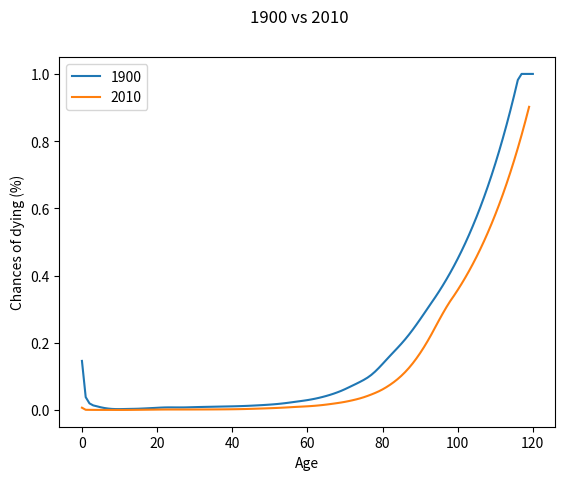
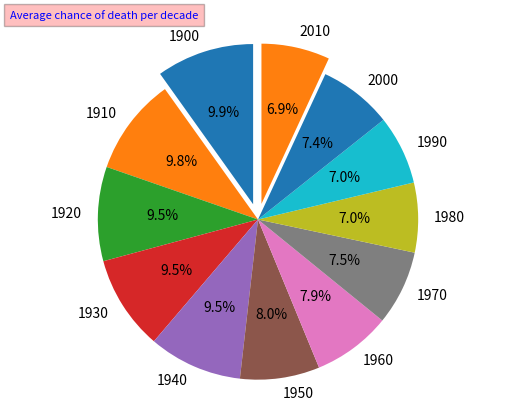

Python code for these plots, in order: (Note: this script raises an exception after producing the figures.)
# [redacted]
# January 19
#On my honor I have neither given nor recieved unathoirzed aide
#I had a lot of fun with this project once I was able to properly work with the data. The original CSV was really wonky, so I ended up just 
#ended up importing some of the data manually, which you can see below.
#I created three distinct graphs: a simply line graph comparing 2010 and 1900 death rates,
#a pie chart comparing the average death rates for the years that i imported data for,
#and a 3d graph that graphed scatter plots of all of the years that I imported, all on distinct "planes" so you can compare them easily
#the final feature of this program comes after you close all of the graphs. The terminal can prompt you for a year and an age,
#and then it will plot a line graph with that year's death rate, marking the point on the line where the age you chose falls. 
#it also prints a string that states the percent chance of death.
#Sources:
#https://matplotlib.org/
#https://stackoverflow.com/questions/12444716/how-do-i-set-the-figure-title-and-axes-labels-font-size-in-matplotlib
#https://stackoverflow.com/questions/1985856/how-to-make-a-3d-scatter-plot-in-python




import numpy as np
import matplotlib.pyplot as plt
from mpl_toolkits.mplot3d import Axes3D 

#had to just make lists because the cvs couldn't be arranged properly because the data was eneven !!!
year1900 = [0.145957,0.038141,0.019578,0.013529,0.010797,0.00794,0.005698,0.004073,0.003046,0.002555,0.002484,0.00267,0.002936,0.003154,0.003356,0.003673,0.004148,0.004676,0.005233,0.005797,0.006421,0.007024,0.007445,0.007616,0.007606,0.007526,0.007496,0.007554,0.007754,0.008057,0.008382,0.00867,0.008939,0.009172,0.00938,0.009603,0.009845,0.010077,0.010294,0.01051,0.010743,0.011015,0.011337,0.011722,0.012169,0.012677,0.013235,0.013831,0.014462,0.015145,0.01589,0.016732,0.017708,0.018841,0.020114,0.021543,0.023065,0.024592,0.026088,0.027618,0.029303,0.031228,0.033395,0.035841,0.038578,0.041585,0.044879,0.048518,0.052527,0.056907,0.061824,0.067136,0.072537,0.077928,0.083538,0.089449,0.096175,0.104262,0.113999,0.125035,0.136917,0.149054,0.161175,0.173025,0.184855,0.197067,0.20998,0.22376,0.238407,0.253782,0.269703,0.285977,0.30241,0.318835,0.335096,0.352119,0.369937,0.388582,0.408089,0.428493,0.449918,0.472414,0.496034,0.520836,0.546878,0.574222,0.602933,0.633079,0.664733,0.69797,0.732869,0.769512,0.807988,0.848387,0.890806,0.935347,0.982114,1.0,1.0,1.0,1.0]
year1910 = [0.120059,0.027289,0.014074,0.009755,0.007793,0.00581,0.004259,0.003142,0.002447,0.002129,0.002106,0.002263,0.002475,0.002652,0.002817,0.003061,0.003421,0.003828,0.004272,0.004732,0.005243,0.005735,0.006085,0.006236,0.006246,0.006203,0.006207,0.006291,0.0065,0.006802,0.007133,0.007442,0.00773,0.007978,0.008205,0.008438,0.008706,0.009016,0.00938,0.00979,0.010227,0.010677,0.011146,0.011629,0.01213,0.012702,0.01331,0.013864,0.014333,0.014777,0.015238,0.015843,0.016707,0.017906,0.019378,0.021031,0.022745,0.024463,0.026133,0.027815,0.029678,0.031765,0.03397,0.036291,0.038793,0.041512,0.044568,0.048082,0.052133,0.056676,0.061734,0.067139,0.072694,0.078311,0.084162,0.090268,0.097058,0.105021,0.1144,0.124863,0.136271,0.147852,0.158849,0.168867,0.178468,0.188504,0.199675,0.212384,0.226718,0.242477,0.259383,0.277114,0.295355,0.313827,0.332279,0.351231,0.370647,0.390483,0.410694,0.431229,0.452791,0.47543,0.499202,0.524162,0.55037,0.577888,0.606783,0.637122,0.668978,0.702427,0.737548,0.774426,0.813147,0.853804,0.896494,0.941319,0.988385,1.0,1.0,1.0,1.0]
year1920 = [0.085935,0.018849,0.009794,0.006821,0.005456,0.004377,0.003538,0.002917,0.002494,0.002247,0.002157,0.002203,0.002362,0.002614,0.002938,0.003339,0.003776,0.004179,0.004512,0.004785,0.005074,0.005368,0.005576,0.005671,0.005688,0.005661,0.005661,0.005747,0.00596,0.006261,0.006595,0.006893,0.007134,0.00729,0.007384,0.007478,0.007601,0.007732,0.007877,0.008044,0.00823,0.008448,0.008714,0.009039,0.009421,0.009862,0.010355,0.010891,0.011468,0.012101,0.012791,0.01357,0.014477,0.015536,0.016726,0.01809,0.019536,0.020923,0.022191,0.023443,0.024811,0.026466,0.028495,0.030987,0.033899,0.037141,0.040629,0.044368,0.048335,0.052577,0.057275,0.062406,0.06779,0.073392,0.079342,0.085576,0.092459,0.100489,0.10989,0.120347,0.131686,0.143212,0.15428,0.164536,0.174457,0.184768,0.196066,0.208689,0.222703,0.237932,0.254127,0.271008,0.288298,0.305752,0.323147,0.341086,0.359551,0.37852,0.397968,0.417866,0.438759,0.460697,0.483732,0.507919,0.533315,0.55998,0.58798,0.617378,0.648247,0.68066,0.714693,0.750427,0.787949,0.827346,0.868714,0.912149,0.957757,1.0,1.0,1.0,1.0]
year1930 = [0.064953,0.0109,0.005762,0.004057,0.003256,0.002736,0.002327,0.002012,0.001778,0.001617,0.001532,0.001527,0.001613,0.00179,0.002038,0.002335,0.002647,0.002951,0.003226,0.003475,0.003737,0.003998,0.004195,0.004307,0.004358,0.004389,0.004436,0.004506,0.004614,0.004755,0.004912,0.005074,0.005246,0.005426,0.005621,0.005834,0.006081,0.006379,0.00674,0.007154,0.007617,0.008106,0.008601,0.009092,0.009594,0.010131,0.010731,0.011409,0.012181,0.013037,0.013984,0.01499,0.016012,0.01703,0.018081,0.019217,0.020494,0.021935,0.023568,0.025386,0.027395,0.029558,0.03183,0.034194,0.036701,0.039454,0.042498,0.045799,0.049374,0.053263,0.057515,0.06217,0.067243,0.072762,0.07875,0.085087,0.091908,0.099494,0.107944,0.117096,0.127168,0.137555,0.14736,0.156222,0.164757,0.17388,0.184355,0.196638,0.210853,0.226829,0.244298,0.262949,0.282466,0.302571,0.323003,0.343682,0.364481,0.38526,0.405874,0.426168,0.447476,0.46985,0.493342,0.51801,0.54391,0.571106,0.599661,0.629644,0.661126,0.694182,0.728891,0.765336,0.803603,0.843783,0.885972,0.930271,0.976784,1.0,1.0,1.0,1.0]
year1940 = [0.05286,0.005785,0.003007,0.002003,0.001669,0.001473,0.001321,0.001204,0.001115,0.001052,0.001019,0.001026,0.001084,0.001198,0.001355,0.001535,0.001722,0.00191,0.002089,0.00226,0.002441,0.002621,0.00276,0.002843,0.002887,0.002921,0.002971,0.003038,0.003135,0.003257,0.003397,0.003546,0.003707,0.003878,0.004066,0.004277,0.004521,0.004807,0.005142,0.005523,0.005951,0.006418,0.006914,0.007436,0.007994,0.008599,0.009269,0.010021,0.010867,0.011799,0.012809,0.013881,0.015011,0.016191,0.017433,0.018782,0.020231,0.021729,0.023263,0.024871,0.026633,0.028576,0.030673,0.032933,0.035391,0.038116,0.041129,0.044408,0.047967,0.051851,0.056115,0.060814,0.065987,0.071671,0.077878,0.084494,0.091612,0.099449,0.10808,0.117382,0.127494,0.137986,0.148244,0.158015,0.16772,0.177982,0.189317,0.202027,0.216189,0.231678,0.248304,0.265847,0.284086,0.302821,0.321867,0.341281,0.360985,0.380897,0.400924,0.42097,0.442019,0.464119,0.487325,0.511692,0.537276,0.56414,0.592347,0.621964,0.653063,0.685716,0.720002,0.756002,0.793802,0.833492,0.875166,0.918925,0.964871,1.0,1.0,1.0,1.0]
year1950 = [0.032794,0.002446,0.001408,0.001147,0.000862,0.00079,0.000738,0.000696,0.000657,0.00062,0.000595,0.0006,0.000654,0.00077,0.000929,0.001107,0.001279,0.001438,0.001572,0.001684,0.001801,0.001914,0.001986,0.002004,0.001985,0.001955,0.00194,0.001945,0.001982,0.002048,0.002132,0.002229,0.002344,0.002478,0.002636,0.002822,0.003041,0.003302,0.003608,0.003959,0.004356,0.004794,0.005268,0.005776,0.006325,0.006925,0.007587,0.008315,0.009116,0.00999,0.010936,0.011952,0.013035,0.014185,0.015409,0.016715,0.018113,0.019606,0.021202,0.022899,0.024757,0.026729,0.028713,0.030676,0.032691,0.034871,0.037321,0.040078,0.043197,0.046672,0.050464,0.054558,0.058993,0.063778,0.068931,0.074579,0.080656,0.086977,0.093491,0.10034,0.107612,0.115584,0.124516,0.134558,0.14555,0.157231,0.169386,0.181893,0.194722,0.207928,0.221591,0.235794,0.25062,0.266135,0.282392,0.299016,0.315956,0.333154,0.350551,0.368078,0.386482,0.405806,0.426097,0.447401,0.469772,0.49326,0.517923,0.543819,0.57101,0.599561,0.629539,0.661016,0.694067,0.72877,0.765208,0.803469,0.843642,0.885824,0.930116,0.976621]
year1960 = [0.029374,0.001881,0.001163,0.000921,0.000755,0.000666,0.000602,0.000551,0.000504,0.000461,0.000432,0.000436,0.000494,0.000619,0.000791,0.000983,0.001167,0.001332,0.001465,0.001568,0.001673,0.001776,0.001835,0.001841,0.001809,0.001766,0.001735,0.001721,0.001734,0.001772,0.001825,0.001891,0.001981,0.002099,0.002246,0.002424,0.002631,0.002865,0.003126,0.003418,0.003753,0.004136,0.004564,0.005039,0.005568,0.006139,0.006774,0.007504,0.008346,0.009283,0.010327,0.01142,0.012488,0.013493,0.01449,0.015532,0.016722,0.018143,0.019851,0.021799,0.023924,0.026125,0.028346,0.03054,0.032764,0.035151,0.037759,0.040534,0.043489,0.046658,0.05019,0.054033,0.058008,0.062073,0.066384,0.070912,0.076058,0.082339,0.090003,0.098743,0.108351,0.118154,0.127564,0.136242,0.144637,0.153443,0.163233,0.17434,0.186837,0.200564,0.21529,0.23075,0.246681,0.262847,0.279032,0.295568,0.312399,0.329465,0.346701,0.364036,0.382238,0.40135,0.421418,0.442488,0.464613,0.487844,0.512236,0.537848,0.56474,0.592977,0.622626,0.653757,0.686445,0.720767,0.756805,0.794646,0.834378,0.876097,0.919902,0.965897]
year1970 = [0.022458,0.001319,0.00091,0.000778,0.00064,0.000583,0.000546,0.000509,0.00046,0.000402,0.000353,0.000346,0.000421,0.000598,0.00085,0.001127,0.001387,0.00162,0.001805,0.001948,0.002094,0.002233,0.002301,0.002281,0.002199,0.002093,0.002005,0.001954,0.001961,0.002017,0.002093,0.002174,0.002273,0.002387,0.002522,0.002683,0.002876,0.003104,0.00337,0.003674,0.00402,0.004402,0.004814,0.005254,0.005729,0.00626,0.00685,0.007486,0.00817,0.008912,0.009718,0.010612,0.01162,0.012759,0.01402,0.015386,0.016838,0.018369,0.019972,0.021659,0.023475,0.025417,0.027445,0.029551,0.031765,0.034157,0.036745,0.039488,0.042391,0.045493,0.04887,0.052551,0.056515,0.060778,0.06538,0.070386,0.075831,0.081717,0.088066,0.094912,0.102242,0.110126,0.118671,0.127923,0.137837,0.148337,0.159358,0.170861,0.182833,0.195286,0.208237,0.221704,0.235701,0.250239,0.265321,0.280767,0.296536,0.31258,0.328852,0.345294,0.362559,0.380687,0.399721,0.419707,0.440693,0.462727,0.485864,0.510157,0.535665,0.562448,0.59057,0.620099,0.651104,0.683659,0.717842,0.753734,0.791421,0.830992,0.872541,0.916168]
year1980 = [0.01398,0.001064,0.000719,0.000598,0.000465,0.000422,0.000394,0.000366,0.000324,0.000271,0.000225,0.00022,0.000292,0.000464,0.000707,0.000977,0.001229,0.001453,0.001626,0.001757,0.001885,0.002008,0.002082,0.002095,0.002063,0.002014,0.001968,0.001928,0.001903,0.001893,0.001888,0.001892,0.001916,0.001967,0.002044,0.002146,0.002269,0.002416,0.002587,0.002786,0.003018,0.003288,0.003594,0.00394,0.004329,0.004762,0.005244,0.005779,0.006372,0.007024,0.007741,0.008519,0.009345,0.010218,0.011148,0.012179,0.013305,0.014487,0.015717,0.017028,0.018437,0.020012,0.021822,0.023911,0.026246,0.02881,0.031517,0.034294,0.037098,0.039997,0.043117,0.046541,0.050252,0.054283,0.058649,0.063418,0.068552,0.073958,0.079614,0.085617,0.092043,0.099067,0.106844,0.115471,0.124871,0.134904,0.145456,0.156464,0.167918,0.179853,0.19232,0.205369,0.219051,0.233405,0.248461,0.263767,0.279251,0.294834,0.310431,0.325953,0.342251,0.359363,0.377331,0.396198,0.416008,0.436808,0.458649,0.481581,0.50566,0.530943,0.55749,0.585365,0.614633,0.645365,0.677633,0.711515,0.74709,0.784445,0.823667,0.86485]
year1990 = [0.010284,0.000768,0.000526,0.000396,0.000335,0.0003,0.000283,0.000265,0.000235,0.000194,0.00016,0.000162,0.000237,0.000404,0.000635,0.000897,0.001139,0.001333,0.001451,0.001512,0.001562,0.001623,0.001671,0.00171,0.001743,0.001768,0.001795,0.001833,0.00189,0.001963,0.00204,0.00212,0.00221,0.002312,0.002425,0.002555,0.002691,0.00281,0.002903,0.002985,0.003078,0.003204,0.003369,0.003582,0.003843,0.004147,0.004487,0.004862,0.005271,0.005722,0.00623,0.006806,0.007455,0.008185,0.008997,0.009889,0.010864,0.011932,0.013097,0.014361,0.015755,0.017258,0.018816,0.020411,0.022087,0.023927,0.025972,0.028197,0.030618,0.033263,0.036175,0.039379,0.042884,0.046709,0.050882,0.05545,0.060422,0.065781,0.071534,0.077724,0.084479,0.091787,0.099538,0.107716,0.116422,0.125788,0.135929,0.146915,0.158779,0.17151,0.185087,0.199473,0.214631,0.230521,0.247098,0.263784,0.280441,0.296921,0.313069,0.328722,0.345158,0.362416,0.380537,0.399564,0.419542,0.440519,0.462545,0.485672,0.509956,0.535453,0.562226,0.590337,0.619854,0.650847,0.683389,0.717559,0.753437,0.791109,0.830664,0.872197]
year2000 = [0.007589,0.000543,0.000376,0.000283,0.000218,0.0002,0.000191,0.000183,0.000167,0.000144,0.000126,0.000133,0.000188,0.000304,0.000464,0.000639,0.000803,0.000952,0.001074,0.001172,0.001271,0.001365,0.001418,0.001418,0.001381,0.00133,0.001289,0.001267,0.001274,0.001308,0.00135,0.001397,0.001461,0.001543,0.001644,0.00176,0.001892,0.00204,0.002203,0.002383,0.002579,0.002793,0.00303,0.003294,0.00358,0.003903,0.004243,0.004568,0.004863,0.005153,0.005468,0.005844,0.006297,0.006843,0.007479,0.008195,0.008974,0.009806,0.010685,0.011628,0.012682,0.013861,0.015147,0.016546,0.018079,0.019773,0.02165,0.023713,0.025976,0.028453,0.03125,0.034311,0.03749,0.040746,0.044199,0.048095,0.052542,0.057476,0.062939,0.069014,0.075762,0.083293,0.09172,0.101117,0.111478,0.122763,0.134943,0.148004,0.161949,0.176799,0.192574,0.209288,0.226948,0.24555,0.265079,0.284596,0.303868,0.322651,0.340689,0.357724,0.37561,0.39439,0.41411,0.434815,0.456556,0.479384,0.503353,0.528521,0.554947,0.582694,0.611829,0.64242,0.674541,0.708268,0.743682,0.780866,0.819909,0.860905,0.90395,0.949147]
year2010 = [0.00668,0.000436,0.000304,0.000232,0.000172,0.000155,0.000143,0.000131,0.000115,0.000096,0.000082,0.000086,0.000125,0.000205,0.000319,0.000441,0.000562,0.00069,0.00082,0.000949,0.001085,0.001213,0.001304,0.001345,0.00135,0.001342,0.00134,0.001342,0.001356,0.00138,0.001408,0.001435,0.001466,0.001499,0.001539,0.001592,0.00166,0.001741,0.001837,0.001953,0.002084,0.002241,0.002439,0.002686,0.002975,0.003297,0.003639,0.003997,0.004366,0.00475,0.005156,0.005596,0.006078,0.006605,0.007174,0.007805,0.008464,0.009095,0.009676,0.010245,0.010865,0.011592,0.012444,0.013451,0.014608,0.015927,0.01737,0.018895,0.020484,0.022191,0.024139,0.026364,0.028808,0.03148,0.034442,0.037855,0.041725,0.045932,0.050469,0.055465,0.061179,0.067698,0.074923,0.082891,0.091725,0.101575,0.112568,0.124795,0.138305,0.153107,0.169195,0.186543,0.205115,0.224867,0.245744,0.266454,0.286625,0.305869,0.323783,0.339972,0.356971,0.374819,0.39356,0.413238,0.4339,0.455595,0.478375,0.502293,0.527408,0.553778,0.581467,0.610541,0.641068,0.673121,0.706777,0.742116,0.779222,0.818183,0.859092,0.902047]

#total list w/ all values (for the 3d graph)
total = [[0.145957,0.038141,0.019578,0.013529,0.010797,0.00794,0.005698,0.004073,0.003046,0.002555,0.002484,0.00267,0.002936,0.003154,0.003356,0.003673,0.004148,0.004676,0.005233,0.005797,0.006421,0.007024,0.007445,0.007616,0.007606,0.007526,0.007496,0.007554,0.007754,0.008057,0.008382,0.00867,0.008939,0.009172,0.00938,0.009603,0.009845,0.010077,0.010294,0.01051,0.010743,0.011015,0.011337,0.011722,0.012169,0.012677,0.013235,0.013831,0.014462,0.015145,0.01589,0.016732,0.017708,0.018841,0.020114,0.021543,0.023065,0.024592,0.026088,0.027618,0.029303,0.031228,0.033395,0.035841,0.038578,0.041585,0.044879,0.048518,0.052527,0.056907,0.061824,0.067136,0.072537,0.077928,0.083538,0.089449,0.096175,0.104262,0.113999,0.125035,0.136917,0.149054,0.161175,0.173025,0.184855,0.197067,0.20998,0.22376,0.238407,0.253782,0.269703,0.285977,0.30241,0.318835,0.335096,0.352119,0.369937,0.388582,0.408089,0.428493,0.449918,0.472414,0.496034,0.520836,0.546878,0.574222,0.602933,0.633079,0.664733,0.69797,0.732869,0.769512,0.807988,0.848387,0.890806,0.935347,0.982114,1.0,1.0,1.0,1.0],
[0.120059,0.027289,0.014074,0.009755,0.007793,0.00581,0.004259,0.003142,0.002447,0.002129,0.002106,0.002263,0.002475,0.002652,0.002817,0.003061,0.003421,0.003828,0.004272,0.004732,0.005243,0.005735,0.006085,0.006236,0.006246,0.006203,0.006207,0.006291,0.0065,0.006802,0.007133,0.007442,0.00773,0.007978,0.008205,0.008438,0.008706,0.009016,0.00938,0.00979,0.010227,0.010677,0.011146,0.011629,0.01213,0.012702,0.01331,0.013864,0.014333,0.014777,0.015238,0.015843,0.016707,0.017906,0.019378,0.021031,0.022745,0.024463,0.026133,0.027815,0.029678,0.031765,0.03397,0.036291,0.038793,0.041512,0.044568,0.048082,0.052133,0.056676,0.061734,0.067139,0.072694,0.078311,0.084162,0.090268,0.097058,0.105021,0.1144,0.124863,0.136271,0.147852,0.158849,0.168867,0.178468,0.188504,0.199675,0.212384,0.226718,0.242477,0.259383,0.277114,0.295355,0.313827,0.332279,0.351231,0.370647,0.390483,0.410694,0.431229,0.452791,0.47543,0.499202,0.524162,0.55037,0.577888,0.606783,0.637122,0.668978,0.702427,0.737548,0.774426,0.813147,0.853804,0.896494,0.941319,0.988385,1.0,1.0,1.0,1.0],
[0.085935,0.018849,0.009794,0.006821,0.005456,0.004377,0.003538,0.002917,0.002494,0.002247,0.002157,0.002203,0.002362,0.002614,0.002938,0.003339,0.003776,0.004179,0.004512,0.004785,0.005074,0.005368,0.005576,0.005671,0.005688,0.005661,0.005661,0.005747,0.00596,0.006261,0.006595,0.006893,0.007134,0.00729,0.007384,0.007478,0.007601,0.007732,0.007877,0.008044,0.00823,0.008448,0.008714,0.009039,0.009421,0.009862,0.010355,0.010891,0.011468,0.012101,0.012791,0.01357,0.014477,0.015536,0.016726,0.01809,0.019536,0.020923,0.022191,0.023443,0.024811,0.026466,0.028495,0.030987,0.033899,0.037141,0.040629,0.044368,0.048335,0.052577,0.057275,0.062406,0.06779,0.073392,0.079342,0.085576,0.092459,0.100489,0.10989,0.120347,0.131686,0.143212,0.15428,0.164536,0.174457,0.184768,0.196066,0.208689,0.222703,0.237932,0.254127,0.271008,0.288298,0.305752,0.323147,0.341086,0.359551,0.37852,0.397968,0.417866,0.438759,0.460697,0.483732,0.507919,0.533315,0.55998,0.58798,0.617378,0.648247,0.68066,0.714693,0.750427,0.787949,0.827346,0.868714,0.912149,0.957757,1.0,1.0,1.0,1.0],
[0.064953,0.0109,0.005762,0.004057,0.003256,0.002736,0.002327,0.002012,0.001778,0.001617,0.001532,0.001527,0.001613,0.00179,0.002038,0.002335,0.002647,0.002951,0.003226,0.003475,0.003737,0.003998,0.004195,0.004307,0.004358,0.004389,0.004436,0.004506,0.004614,0.004755,0.004912,0.005074,0.005246,0.005426,0.005621,0.005834,0.006081,0.006379,0.00674,0.007154,0.007617,0.008106,0.008601,0.009092,0.009594,0.010131,0.010731,0.011409,0.012181,0.013037,0.013984,0.01499,0.016012,0.01703,0.018081,0.019217,0.020494,0.021935,0.023568,0.025386,0.027395,0.029558,0.03183,0.034194,0.036701,0.039454,0.042498,0.045799,0.049374,0.053263,0.057515,0.06217,0.067243,0.072762,0.07875,0.085087,0.091908,0.099494,0.107944,0.117096,0.127168,0.137555,0.14736,0.156222,0.164757,0.17388,0.184355,0.196638,0.210853,0.226829,0.244298,0.262949,0.282466,0.302571,0.323003,0.343682,0.364481,0.38526,0.405874,0.426168,0.447476,0.46985,0.493342,0.51801,0.54391,0.571106,0.599661,0.629644,0.661126,0.694182,0.728891,0.765336,0.803603,0.843783,0.885972,0.930271,0.976784,1.0,1.0,1.0,1.0],
[0.05286,0.005785,0.003007,0.002003,0.001669,0.001473,0.001321,0.001204,0.001115,0.001052,0.001019,0.001026,0.001084,0.001198,0.001355,0.001535,0.001722,0.00191,0.002089,0.00226,0.002441,0.002621,0.00276,0.002843,0.002887,0.002921,0.002971,0.003038,0.003135,0.003257,0.003397,0.003546,0.003707,0.003878,0.004066,0.004277,0.004521,0.004807,0.005142,0.005523,0.005951,0.006418,0.006914,0.007436,0.007994,0.008599,0.009269,0.010021,0.010867,0.011799,0.012809,0.013881,0.015011,0.016191,0.017433,0.018782,0.020231,0.021729,0.023263,0.024871,0.026633,0.028576,0.030673,0.032933,0.035391,0.038116,0.041129,0.044408,0.047967,0.051851,0.056115,0.060814,0.065987,0.071671,0.077878,0.084494,0.091612,0.099449,0.10808,0.117382,0.127494,0.137986,0.148244,0.158015,0.16772,0.177982,0.189317,0.202027,0.216189,0.231678,0.248304,0.265847,0.284086,0.302821,0.321867,0.341281,0.360985,0.380897,0.400924,0.42097,0.442019,0.464119,0.487325,0.511692,0.537276,0.56414,0.592347,0.621964,0.653063,0.685716,0.720002,0.756002,0.793802,0.833492,0.875166,0.918925,0.964871,1.0,1.0,1.0,1.0],
[0.032794,0.002446,0.001408,0.001147,0.000862,0.00079,0.000738,0.000696,0.000657,0.00062,0.000595,0.0006,0.000654,0.00077,0.000929,0.001107,0.001279,0.001438,0.001572,0.001684,0.001801,0.001914,0.001986,0.002004,0.001985,0.001955,0.00194,0.001945,0.001982,0.002048,0.002132,0.002229,0.002344,0.002478,0.002636,0.002822,0.003041,0.003302,0.003608,0.003959,0.004356,0.004794,0.005268,0.005776,0.006325,0.006925,0.007587,0.008315,0.009116,0.00999,0.010936,0.011952,0.013035,0.014185,0.015409,0.016715,0.018113,0.019606,0.021202,0.022899,0.024757,0.026729,0.028713,0.030676,0.032691,0.034871,0.037321,0.040078,0.043197,0.046672,0.050464,0.054558,0.058993,0.063778,0.068931,0.074579,0.080656,0.086977,0.093491,0.10034,0.107612,0.115584,0.124516,0.134558,0.14555,0.157231,0.169386,0.181893,0.194722,0.207928,0.221591,0.235794,0.25062,0.266135,0.282392,0.299016,0.315956,0.333154,0.350551,0.368078,0.386482,0.405806,0.426097,0.447401,0.469772,0.49326,0.517923,0.543819,0.57101,0.599561,0.629539,0.661016,0.694067,0.72877,0.765208,0.803469,0.843642,0.885824,0.930116,0.976621],
[0.029374,0.001881,0.001163,0.000921,0.000755,0.000666,0.000602,0.000551,0.000504,0.000461,0.000432,0.000436,0.000494,0.000619,0.000791,0.000983,0.001167,0.001332,0.001465,0.001568,0.001673,0.001776,0.001835,0.001841,0.001809,0.001766,0.001735,0.001721,0.001734,0.001772,0.001825,0.001891,0.001981,0.002099,0.002246,0.002424,0.002631,0.002865,0.003126,0.003418,0.003753,0.004136,0.004564,0.005039,0.005568,0.006139,0.006774,0.007504,0.008346,0.009283,0.010327,0.01142,0.012488,0.013493,0.01449,0.015532,0.016722,0.018143,0.019851,0.021799,0.023924,0.026125,0.028346,0.03054,0.032764,0.035151,0.037759,0.040534,0.043489,0.046658,0.05019,0.054033,0.058008,0.062073,0.066384,0.070912,0.076058,0.082339,0.090003,0.098743,0.108351,0.118154,0.127564,0.136242,0.144637,0.153443,0.163233,0.17434,0.186837,0.200564,0.21529,0.23075,0.246681,0.262847,0.279032,0.295568,0.312399,0.329465,0.346701,0.364036,0.382238,0.40135,0.421418,0.442488,0.464613,0.487844,0.512236,0.537848,0.56474,0.592977,0.622626,0.653757,0.686445,0.720767,0.756805,0.794646,0.834378,0.876097,0.919902,0.965897],
[0.022458,0.001319,0.00091,0.000778,0.00064,0.000583,0.000546,0.000509,0.00046,0.000402,0.000353,0.000346,0.000421,0.000598,0.00085,0.001127,0.001387,0.00162,0.001805,0.001948,0.002094,0.002233,0.002301,0.002281,0.002199,0.002093,0.002005,0.001954,0.001961,0.002017,0.002093,0.002174,0.002273,0.002387,0.002522,0.002683,0.002876,0.003104,0.00337,0.003674,0.00402,0.004402,0.004814,0.005254,0.005729,0.00626,0.00685,0.007486,0.00817,0.008912,0.009718,0.010612,0.01162,0.012759,0.01402,0.015386,0.016838,0.018369,0.019972,0.021659,0.023475,0.025417,0.027445,0.029551,0.031765,0.034157,0.036745,0.039488,0.042391,0.045493,0.04887,0.052551,0.056515,0.060778,0.06538,0.070386,0.075831,0.081717,0.088066,0.094912,0.102242,0.110126,0.118671,0.127923,0.137837,0.148337,0.159358,0.170861,0.182833,0.195286,0.208237,0.221704,0.235701,0.250239,0.265321,0.280767,0.296536,0.31258,0.328852,0.345294,0.362559,0.380687,0.399721,0.419707,0.440693,0.462727,0.485864,0.510157,0.535665,0.562448,0.59057,0.620099,0.651104,0.683659,0.717842,0.753734,0.791421,0.830992,0.872541,0.916168],
[0.01398,0.001064,0.000719,0.000598,0.000465,0.000422,0.000394,0.000366,0.000324,0.000271,0.000225,0.00022,0.000292,0.000464,0.000707,0.000977,0.001229,0.001453,0.001626,0.001757,0.001885,0.002008,0.002082,0.002095,0.002063,0.002014,0.001968,0.001928,0.001903,0.001893,0.001888,0.001892,0.001916,0.001967,0.002044,0.002146,0.002269,0.002416,0.002587,0.002786,0.003018,0.003288,0.003594,0.00394,0.004329,0.004762,0.005244,0.005779,0.006372,0.007024,0.007741,0.008519,0.009345,0.010218,0.011148,0.012179,0.013305,0.014487,0.015717,0.017028,0.018437,0.020012,0.021822,0.023911,0.026246,0.02881,0.031517,0.034294,0.037098,0.039997,0.043117,0.046541,0.050252,0.054283,0.058649,0.063418,0.068552,0.073958,0.079614,0.085617,0.092043,0.099067,0.106844,0.115471,0.124871,0.134904,0.145456,0.156464,0.167918,0.179853,0.19232,0.205369,0.219051,0.233405,0.248461,0.263767,0.279251,0.294834,0.310431,0.325953,0.342251,0.359363,0.377331,0.396198,0.416008,0.436808,0.458649,0.481581,0.50566,0.530943,0.55749,0.585365,0.614633,0.645365,0.677633,0.711515,0.74709,0.784445,0.823667,0.86485],
[0.010284,0.000768,0.000526,0.000396,0.000335,0.0003,0.000283,0.000265,0.000235,0.000194,0.00016,0.000162,0.000237,0.000404,0.000635,0.000897,0.001139,0.001333,0.001451,0.001512,0.001562,0.001623,0.001671,0.00171,0.001743,0.001768,0.001795,0.001833,0.00189,0.001963,0.00204,0.00212,0.00221,0.002312,0.002425,0.002555,0.002691,0.00281,0.002903,0.002985,0.003078,0.003204,0.003369,0.003582,0.003843,0.004147,0.004487,0.004862,0.005271,0.005722,0.00623,0.006806,0.007455,0.008185,0.008997,0.009889,0.010864,0.011932,0.013097,0.014361,0.015755,0.017258,0.018816,0.020411,0.022087,0.023927,0.025972,0.028197,0.030618,0.033263,0.036175,0.039379,0.042884,0.046709,0.050882,0.05545,0.060422,0.065781,0.071534,0.077724,0.084479,0.091787,0.099538,0.107716,0.116422,0.125788,0.135929,0.146915,0.158779,0.17151,0.185087,0.199473,0.214631,0.230521,0.247098,0.263784,0.280441,0.296921,0.313069,0.328722,0.345158,0.362416,0.380537,0.399564,0.419542,0.440519,0.462545,0.485672,0.509956,0.535453,0.562226,0.590337,0.619854,0.650847,0.683389,0.717559,0.753437,0.791109,0.830664,0.872197],
[0.007589,0.000543,0.000376,0.000283,0.000218,0.0002,0.000191,0.000183,0.000167,0.000144,0.000126,0.000133,0.000188,0.000304,0.000464,0.000639,0.000803,0.000952,0.001074,0.001172,0.001271,0.001365,0.001418,0.001418,0.001381,0.00133,0.001289,0.001267,0.001274,0.001308,0.00135,0.001397,0.001461,0.001543,0.001644,0.00176,0.001892,0.00204,0.002203,0.002383,0.002579,0.002793,0.00303,0.003294,0.00358,0.003903,0.004243,0.004568,0.004863,0.005153,0.005468,0.005844,0.006297,0.006843,0.007479,0.008195,0.008974,0.009806,0.010685,0.011628,0.012682,0.013861,0.015147,0.016546,0.018079,0.019773,0.02165,0.023713,0.025976,0.028453,0.03125,0.034311,0.03749,0.040746,0.044199,0.048095,0.052542,0.057476,0.062939,0.069014,0.075762,0.083293,0.09172,0.101117,0.111478,0.122763,0.134943,0.148004,0.161949,0.176799,0.192574,0.209288,0.226948,0.24555,0.265079,0.284596,0.303868,0.322651,0.340689,0.357724,0.37561,0.39439,0.41411,0.434815,0.456556,0.479384,0.503353,0.528521,0.554947,0.582694,0.611829,0.64242,0.674541,0.708268,0.743682,0.780866,0.819909,0.860905,0.90395,0.949147],
[0.00668,0.000436,0.000304,0.000232,0.000172,0.000155,0.000143,0.000131,0.000115,0.000096,0.000082,0.000086,0.000125,0.000205,0.000319,0.000441,0.000562,0.00069,0.00082,0.000949,0.001085,0.001213,0.001304,0.001345,0.00135,0.001342,0.00134,0.001342,0.001356,0.00138,0.001408,0.001435,0.001466,0.001499,0.001539,0.001592,0.00166,0.001741,0.001837,0.001953,0.002084,0.002241,0.002439,0.002686,0.002975,0.003297,0.003639,0.003997,0.004366,0.00475,0.005156,0.005596,0.006078,0.006605,0.007174,0.007805,0.008464,0.009095,0.009676,0.010245,0.010865,0.011592,0.012444,0.013451,0.014608,0.015927,0.01737,0.018895,0.020484,0.022191,0.024139,0.026364,0.028808,0.03148,0.034442,0.037855,0.041725,0.045932,0.050469,0.055465,0.061179,0.067698,0.074923,0.082891,0.091725,0.101575,0.112568,0.124795,0.138305,0.153107,0.169195,0.186543,0.205115,0.224867,0.245744,0.266454,0.286625,0.305869,0.323783,0.339972,0.356971,0.374819,0.39356,0.413238,0.4339,0.455595,0.478375,0.502293,0.527408,0.553778,0.581467,0.610541,0.641068,0.673121,0.706777,0.742116,0.779222,0.818183,0.859092,0.902047]]

#some years for plt labels
years = [1900,1910,1920,1930,1940,1950,1960,1970,1980,1990,2000,2010]

#first graph -------------
fig = plt.figure()
#plot the year 1900 data
plt.plot(year1900, label = "1900")
#plot the year 2010 data
plt.plot(year2010, label="2010")
#title of the graph
fig.suptitle("1900 vs 2010")
#label axes
plt.xlabel("Age")
plt.ylabel("Chances of dying (%)")
#print the legend
plt.legend()


#pie chart ----------------
fig1, ax1 = plt.subplots()
# #explode values! I exploded the first slice of the pie and the last one because they were the highest and lowest average death rate
explode = (0.05,0,0,0,0,0,0,0,0,0,0,0.05)
#list of avg values for pie charts
sizes =[np.mean(year1900),np.mean(year1910), np.mean(year1920), np.mean(year1930), np.mean(year1940),np.mean(year1950),np.mean(year1960),np.mean(year1970),np.mean(year1980),np.mean(year1990),np.mean(year2000),np.mean(year2010)]
#title, located on right, blue color, box around it
plt.title("Average chance of death per decade",fontsize=8,loc="left", color="blue",bbox={'facecolor': 'red', 'alpha': 0.25})
#pie chart with labels, exploded, etc.
ax1.pie(sizes,labels=years, explode=explode, autopct='%1.1f%%',startangle=90,radius=0.5)
#make it equal for circle
ax1.axis('equal')  # Equal aspect ratio ensures that pie is drawn as a circle.
#show it 
plt.show()
	
#start of 3d graph -------------------
fig = plt.figure()
ax = fig.add_subplot(111, projection='3d')
ax = Axes3D(fig)

#ticks 
xticks = range(0,110,20)

#for 12 graphs
for x in range(12):
	#x vals are 0-110
	xvalueage = list(range(0,110))
	#y val = number of x times ten 
	yvalueydecade = x*10
	#take first 110 figures from the current list inside total list
	zvalue = (total[x][:110])
	#create the scatter plot
	ax.scatter(xvalueage, yvalueydecade, zvalue, alpha=0.3)
#all stuff for fancy year titles above graph
#xlocs of each string
xtitles = (10,10,10,10,10,10,10,10,10,10,10,10)
#contents of strings
newtitles = (1900,1910,1920,1930,1940,1950,1960,1970,1980,1990,2000,2010)
#ylocs of each string
ytitles = (0,10,20,30,40,50,60,70,80,90,100,110)
#zlocs of each string
ztitles = (0.6,0.6,0.6,0.6,0.6,0.6,0.6,0.6,0.6,0.6,0.6,0.6)
#direction of each string
zdirs = ('x','x','x','x','x','x','x','x','x','x','x','x')

#put it all together + put on graph
for zdir, x, y, z, title in zip(zdirs, xtitles, ytitles, ztitles, newtitles):
	#label is current item in title/newtitles
	label = '%d' % (title) 
	#place the label
	ax.text(x, y, z, label, zdir)

#overall title of the graph. 2d text 
ax.text2D(0.05, 0.95, "Decades from 1900 to 2010 compared", transform=ax.transAxes, color='g')

#setting x and y ticks
ax.set_xticks(xticks)
ax.set_yticks(xticks)
#axis labels
plt.xlabel("Age", color='r')
plt.ylabel("Years since 1900", color='b')
ax.set_zlabel("Percent chance of death", color='g')
#show
plt.show()


#ask feature
ask = input("Do you want to enter a decade and age? Type 'yes'!\n")
#if yes
if ask == "yes":
	#establish variables 
	yearchoice = input("what decade? Choose anything from 1900 to 2010.\n")
	agechoice = input("what age? Choose anything from 0 to 115\n")

	if int(yearchoice) == 1900:
		#integer version of age input
		officialage = int(agechoice)
		#chance of dying at given age
		deathpoint = year1900[officialage]
		#string that gets printed
		deathpointstring = 'You have a '+ str(deathpoint*100)+' percent chance of dying'
		fig = plt.figure()
		#plot the year data
		plt.plot(year1900, label = "1900")
		#title of the graph
		fig.suptitle("1900")
		#label axes
		plt.xlabel("Age")
		plt.ylabel("Chances of dying (%)")
		#plot marker @ point
		plt.plot(officialage,deathpoint, marker= "X")
		#print string 
		plt.text(15,0.65,deathpointstring, fontsize=9)
		plt.show()
		

	if int(yearchoice) == 1910:
		officialage = int(agechoice)
		deathpoint = year1900[officialage]

		deathpointstring = 'You have a '+ str(deathpoint*100)+' percent chance of dying'
		fig = plt.figure()
		#plot the year data
		plt.plot(year1910, label = "1910")
		#title of the graph
		fig.suptitle("1910")
		#label axes
		plt.xlabel("Age")
		plt.ylabel("Chances of dying (%)")
		plt.plot(officialage,deathpoint, marker= "X")
		plt.text(15,0.65,deathpointstring, fontsize=9)
		plt.show()

	if int(yearchoice) == 1920:
		officialage = int(agechoice)
		deathpoint = year1900[officialage]

		deathpointstring = 'You have a '+ str(deathpoint*100)+' percent chance of dying'
		fig = plt.figure()
		#plot the year data
		plt.plot(year1920, label = "1920")
		#title of the graph
		fig.suptitle("1920")
		#label axes
		plt.xlabel("Age")
		plt.ylabel("Chances of dying (%)")
		plt.plot(officialage,deathpoint, marker= "X")
		plt.text(15,0.65,deathpointstring, fontsize=9)
		plt.show()

	if int(yearchoice) == 1930:
		officialage = int(agechoice)
		deathpoint = year1900[officialage]

		deathpointstring = 'You have a '+ str(deathpoint*100)+' percent chance of dying'
		fig = plt.figure()
		#plot the year data
		plt.plot(year1930, label = "1930")
		#title of the graph
		fig.suptitle("1930")
		#label axes
		plt.xlabel("Age")
		plt.ylabel("Chances of dying (%)")
		plt.plot(officialage,deathpoint, marker= "X")
		plt.text(15,0.65,deathpointstring, fontsize=9)
		plt.show()

	if int(yearchoice) == 1940:
		officialage = int(agechoice)
		deathpoint = year1900[officialage]

		deathpointstring = 'You have a '+ str(deathpoint*100)+' percent chance of dying'
		fig = plt.figure()
		#plot the year data
		plt.plot(year1940, label = "1940")
		#title of the graph
		fig.suptitle("1940")
		#label axes
		plt.xlabel("Age")
		plt.ylabel("Chances of dying (%)")
		plt.plot(officialage,deathpoint, marker= "X")
		plt.text(15,0.65,deathpointstring, fontsize=9)
		plt.show()

	if int(yearchoice) == 1950:
		officialage = int(agechoice)
		deathpoint = year1900[officialage]

		deathpointstring = 'You have a '+ str(deathpoint*100)+' percent chance of dying'
		fig = plt.figure()
		#plot the year data
		plt.plot(year1950, label = "1950")
		#title of the graph
		fig.suptitle("1950")
		#label axes
		plt.xlabel("Age")
		plt.ylabel("Chances of dying (%)")
		plt.plot(officialage,deathpoint, marker= "X")
		plt.text(15,0.65,deathpointstring, fontsize=9)
		plt.show()

	if int(yearchoice) == 1960:
		officialage = int(agechoice)
		deathpoint = year1900[officialage]

		deathpointstring = 'You have a '+ str(deathpoint*100)+' percent chance of dying'
		fig = plt.figure()
		#plot the year data
		plt.plot(year1960, label = "1960")
		#title of the graph
		fig.suptitle("1960")
		#label axes
		plt.xlabel("Age")
		plt.ylabel("Chances of dying (%)")
		plt.plot(officialage,deathpoint, marker= "X")
		plt.text(15,0.65,deathpointstring, fontsize=9)
		plt.show()

	if int(yearchoice) == 1970:
		officialage = int(agechoice)
		deathpoint = year1900[officialage]

		deathpointstring = 'You have a '+ str(deathpoint*100)+' percent chance of dying'
		fig = plt.figure()
		#plot the year data
		plt.plot(year1970, label = "1970")
		#title of the graph
		fig.suptitle("1970")
		#label axes
		plt.xlabel("Age")
		plt.ylabel("Chances of dying (%)")
		plt.plot(officialage,deathpoint, marker= "X")
		plt.text(15,0.65,deathpointstring, fontsize=9)
		plt.show()

	if int(yearchoice) == 1980:
		officialage = int(agechoice)
		deathpoint = year1900[officialage]

		deathpointstring = 'You have a '+ str(deathpoint*100)+' percent chance of dying'
		fig = plt.figure()
		#plot the year data
		plt.plot(year1980, label = "1980")
		#title of the graph
		fig.suptitle("1980")
		#label axes
		plt.xlabel("Age")
		plt.ylabel("Chances of dying (%)")
		plt.plot(officialage,deathpoint, marker= "X")
		plt.text(15,0.65,deathpointstring, fontsize=9)
		plt.show()

	if int(yearchoice) == 1990:
		officialage = int(agechoice)
		deathpoint = year1900[officialage]

		deathpointstring = 'You have a '+ str(deathpoint*100)+' percent chance of dying'
		fig = plt.figure()
		#plot the year data
		plt.plot(year1990, label = "1990")
		#title of the graph
		fig.suptitle("1990")
		#label axes
		plt.xlabel("Age")
		plt.ylabel("Chances of dying (%)")
		plt.plot(officialage,deathpoint, marker= "X")
		plt.text(15,0.65,deathpointstring, fontsize=9)
		plt.show()

	if int(yearchoice) == 2000:
		officialage = int(agechoice)
		deathpoint = year1900[officialage]

		deathpointstring = 'You have a '+ str(deathpoint*100)+' percent chance of dying'
		fig = plt.figure()
		#plot the year data
		plt.plot(year2000, label = "2000")
		#title of the graph
		fig.suptitle("2000")
		#label axes
		plt.xlabel("Age")
		plt.ylabel("Chances of dying (%)")
		plt.plot(officialage,deathpoint, marker= "X")
		plt.text(15,0.65,deathpointstring, fontsize=9)
		plt.show()

	if int(yearchoice) == 2010:
		officialage = int(agechoice)
		deathpoint = year1900[officialage]

		deathpointstring = 'You have a '+ str(deathpoint*100)+' percent chance of dying'
		fig = plt.figure()
		#plot the year data
		plt.plot(year2010, label = "2010")
		#title of the graph
		fig.suptitle("2010")
		#label axes
		plt.xlabel("Age")
		plt.ylabel("Chances of dying (%)")
		plt.plot(officialage,deathpoint, marker= "X")
		plt.text(15,0.65,deathpointstring, fontsize=9)
		plt.show()


















	
